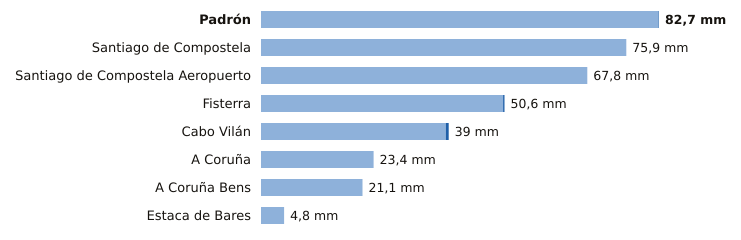

The table this chart was drawn from, first rows:
estacion, provincia, indicativo, mm_6_dias_anteriores, mm_hoy, mm_7_dias, horas_de_hoy
Padrón, A Coruña, 1473A, 82.6, 0.1, 82.7, 1
Santiago de Compostela, A Coruña, 1475X, 75.9, 0.0, 75.9, 1
Santiago de Compostela Aeropuerto, A Coruña, 1428, 67.8, 0.0, 67.8, 1
Fisterra, A Coruña, 1400, 50.3, 0.3, 50.6, 1
Cabo Vilán, A Coruña, 1393, 38.4, 0.6, 39.0, 1
A Coruña, A Coruña, 1387, 23.4, 0.0, 23.4, 1
A Coruña Bens, A Coruña, 1387D, 21.1, 0.0, 21.1, 1
Estaca de Bares, A Coruña, 1351, 4.8, 0.0, 4.8, 1
